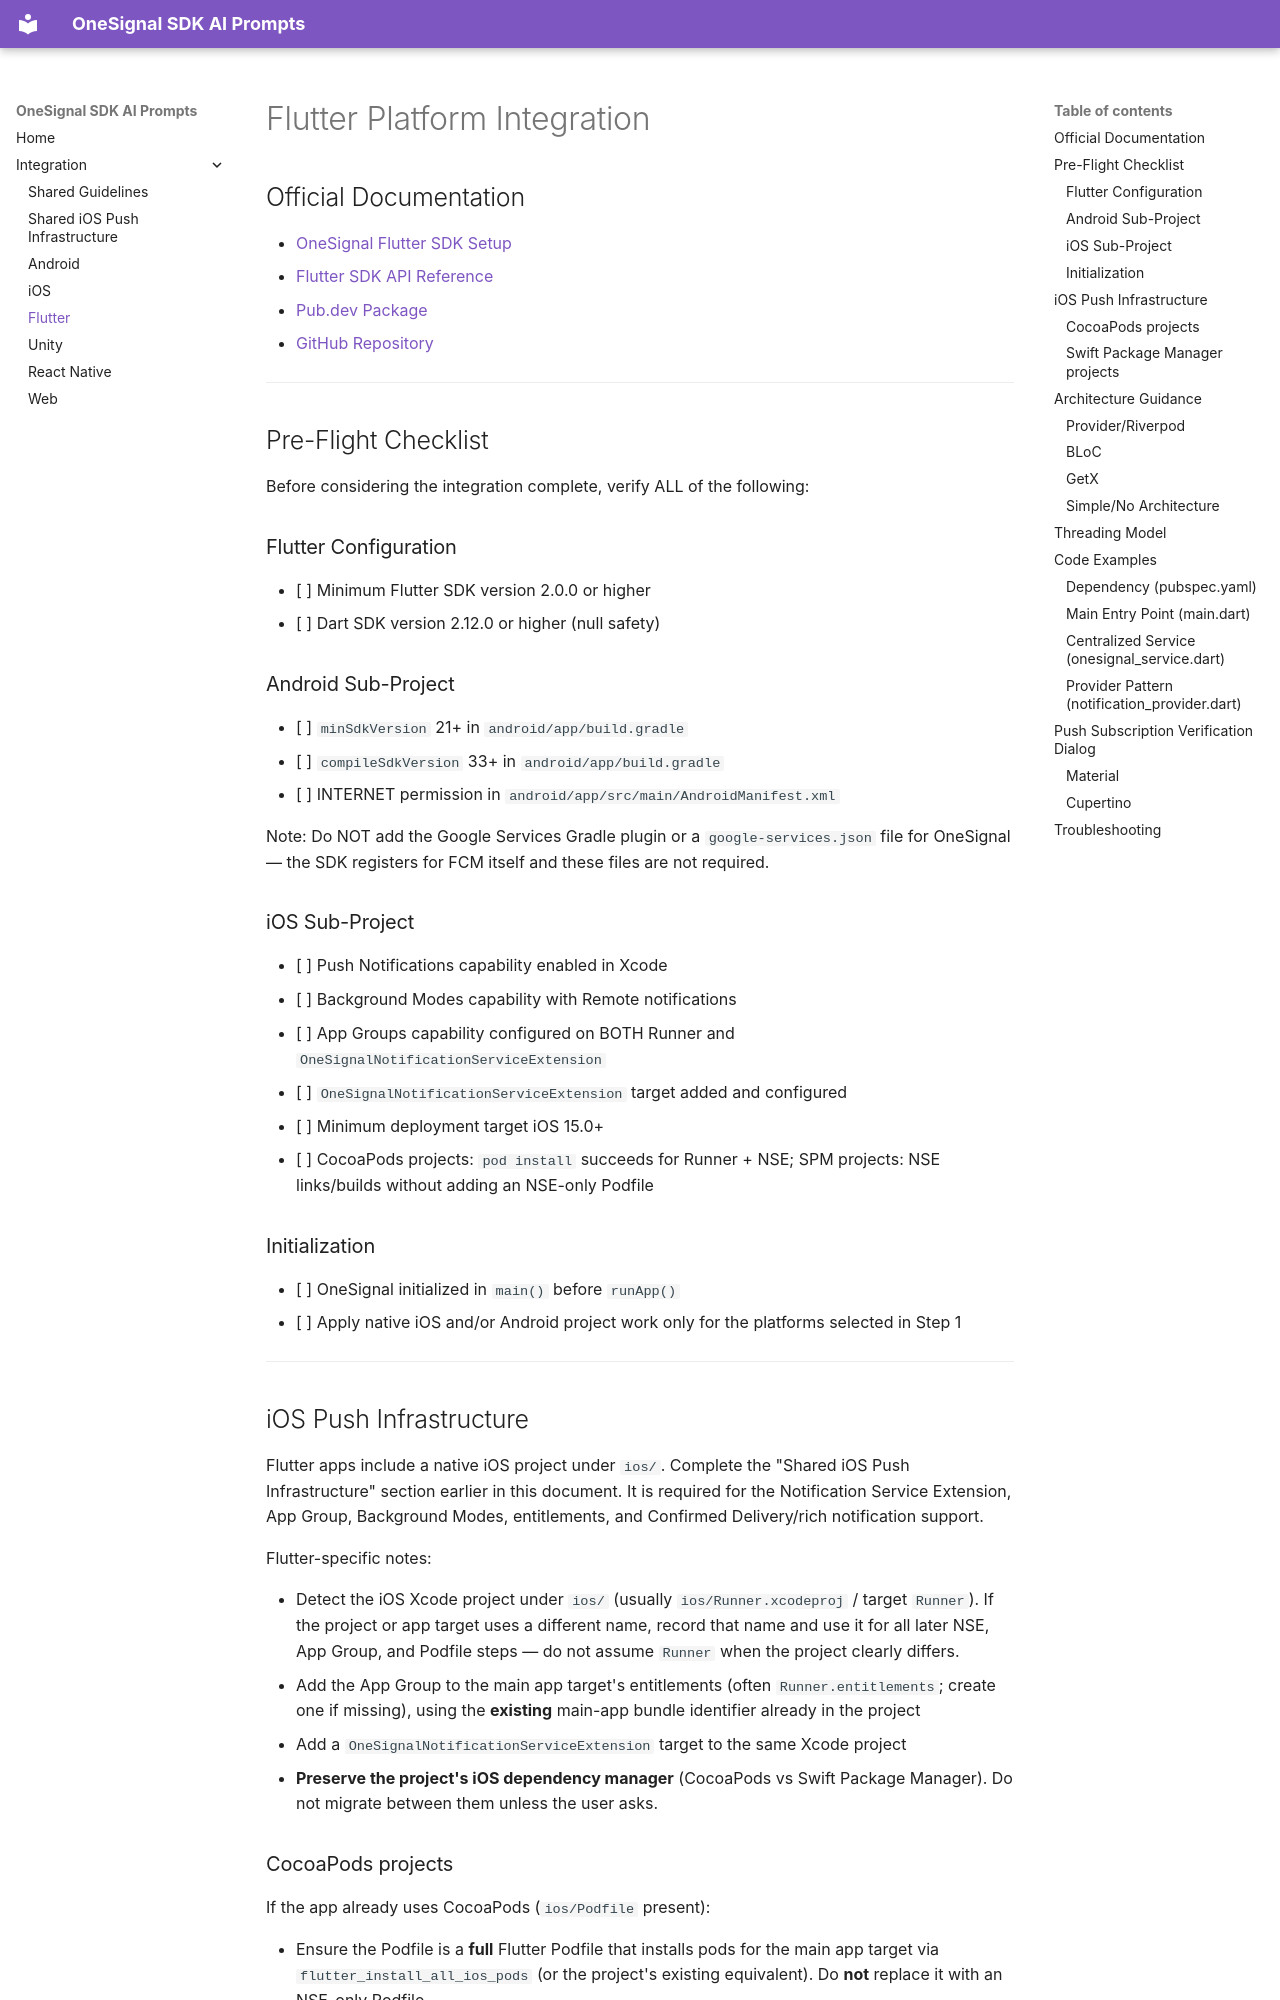

repository: OneSignal/sdk-ai-prompts · page: flutter/integrate/index.html · generator: mkdocs

# Flutter Platform Integration

## Official Documentation

* [OneSignal Flutter SDK Setup](https://documentation.onesignal.com/docs/flutter-sdk-setup)
* [Flutter SDK API Reference](https://pub.dev/documentation/onesignal_flutter/latest/)
* [Pub.dev Package](https://pub.dev/packages/onesignal_flutter)
* [GitHub Repository](https://github.com/OneSignal/OneSignal-Flutter-SDK)

---

## Pre-Flight Checklist

Before considering the integration complete, verify ALL of the following:

### Flutter Configuration

- [ ] Minimum Flutter SDK version 2.0.0 or higher
- [ ] Dart SDK version 2.12.0 or higher (null safety)

### Android Sub-Project

- [ ] `minSdkVersion` 21+ in `android/app/build.gradle`
- [ ] `compileSdkVersion` 33+ in `android/app/build.gradle`
- [ ] INTERNET permission in `android/app/src/main/AndroidManifest.xml`

Note: Do NOT add the Google Services Gradle plugin or a `google-services.json` file for OneSignal — the SDK registers for FCM itself and these files are not required.

### iOS Sub-Project

- [ ] Push Notifications capability enabled in Xcode
- [ ] Background Modes capability with Remote notifications
- [ ] App Groups capability configured on BOTH Runner and `OneSignalNotificationServiceExtension`
- [ ] `OneSignalNotificationServiceExtension` target added and configured
- [ ] Minimum deployment target iOS 15.0+
- [ ] CocoaPods projects: `pod install` succeeds for Runner + NSE; SPM projects: NSE links/builds without adding an NSE-only Podfile

### Initialization

- [ ] OneSignal initialized in `main()` before `runApp()`
- [ ] Apply native iOS and/or Android project work only for the platforms selected in Step 1

---

## iOS Push Infrastructure

Flutter apps include a native iOS project under `ios/`. Complete the "Shared iOS Push Infrastructure" section earlier in this document. It is required for the Notification Service Extension, App Group, Background Modes, entitlements, and Confirmed Delivery/rich notification support.

Flutter-specific notes:

* Detect the iOS Xcode project under `ios/` (usually `ios/Runner.xcodeproj` / target `Runner`). If the project or app target uses a different name, record that name and use it for all later NSE, App Group, and Podfile steps — do not assume `Runner` when the project clearly differs.
* Add the App Group to the main app target's entitlements (often `Runner.entitlements`; create one if missing), using the **existing** main-app bundle identifier already in the project
* Add a `OneSignalNotificationServiceExtension` target to the same Xcode project
* **Preserve the project's iOS dependency manager** (CocoaPods vs Swift Package Manager). Do not migrate between them unless the user asks.
